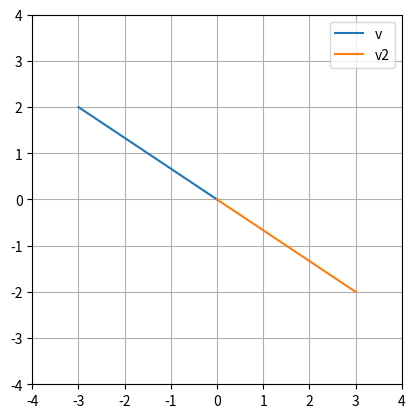

Source code (Python):
# Dado el vector (-3,2) en el plano, rota el vector un ángulo de 180 grados en sentido antihorario alrededor del origen del plano. print(v2)

import numpy as np
import matplotlib.pyplot as plt

# Vector
v = np.array([-3,2])

# Matriz de rotación
theta = np.pi
R = np.array([[np.cos(theta), -np.sin(theta)],
              [np.sin(theta), np.cos(theta)]])
# Producto punto
v2 = R.dot(v)

# Gráfica
plt.plot([0,v[0]],[0,v[1]],label='v')
plt.plot([0,v2[0]],[0,v2[1]],label='v2')
plt.legend()
plt.grid()
plt.axis('square')
plt.xlim(-4,4)
plt.ylim(-4,4)
plt.show()

# Resultado
print(v2)